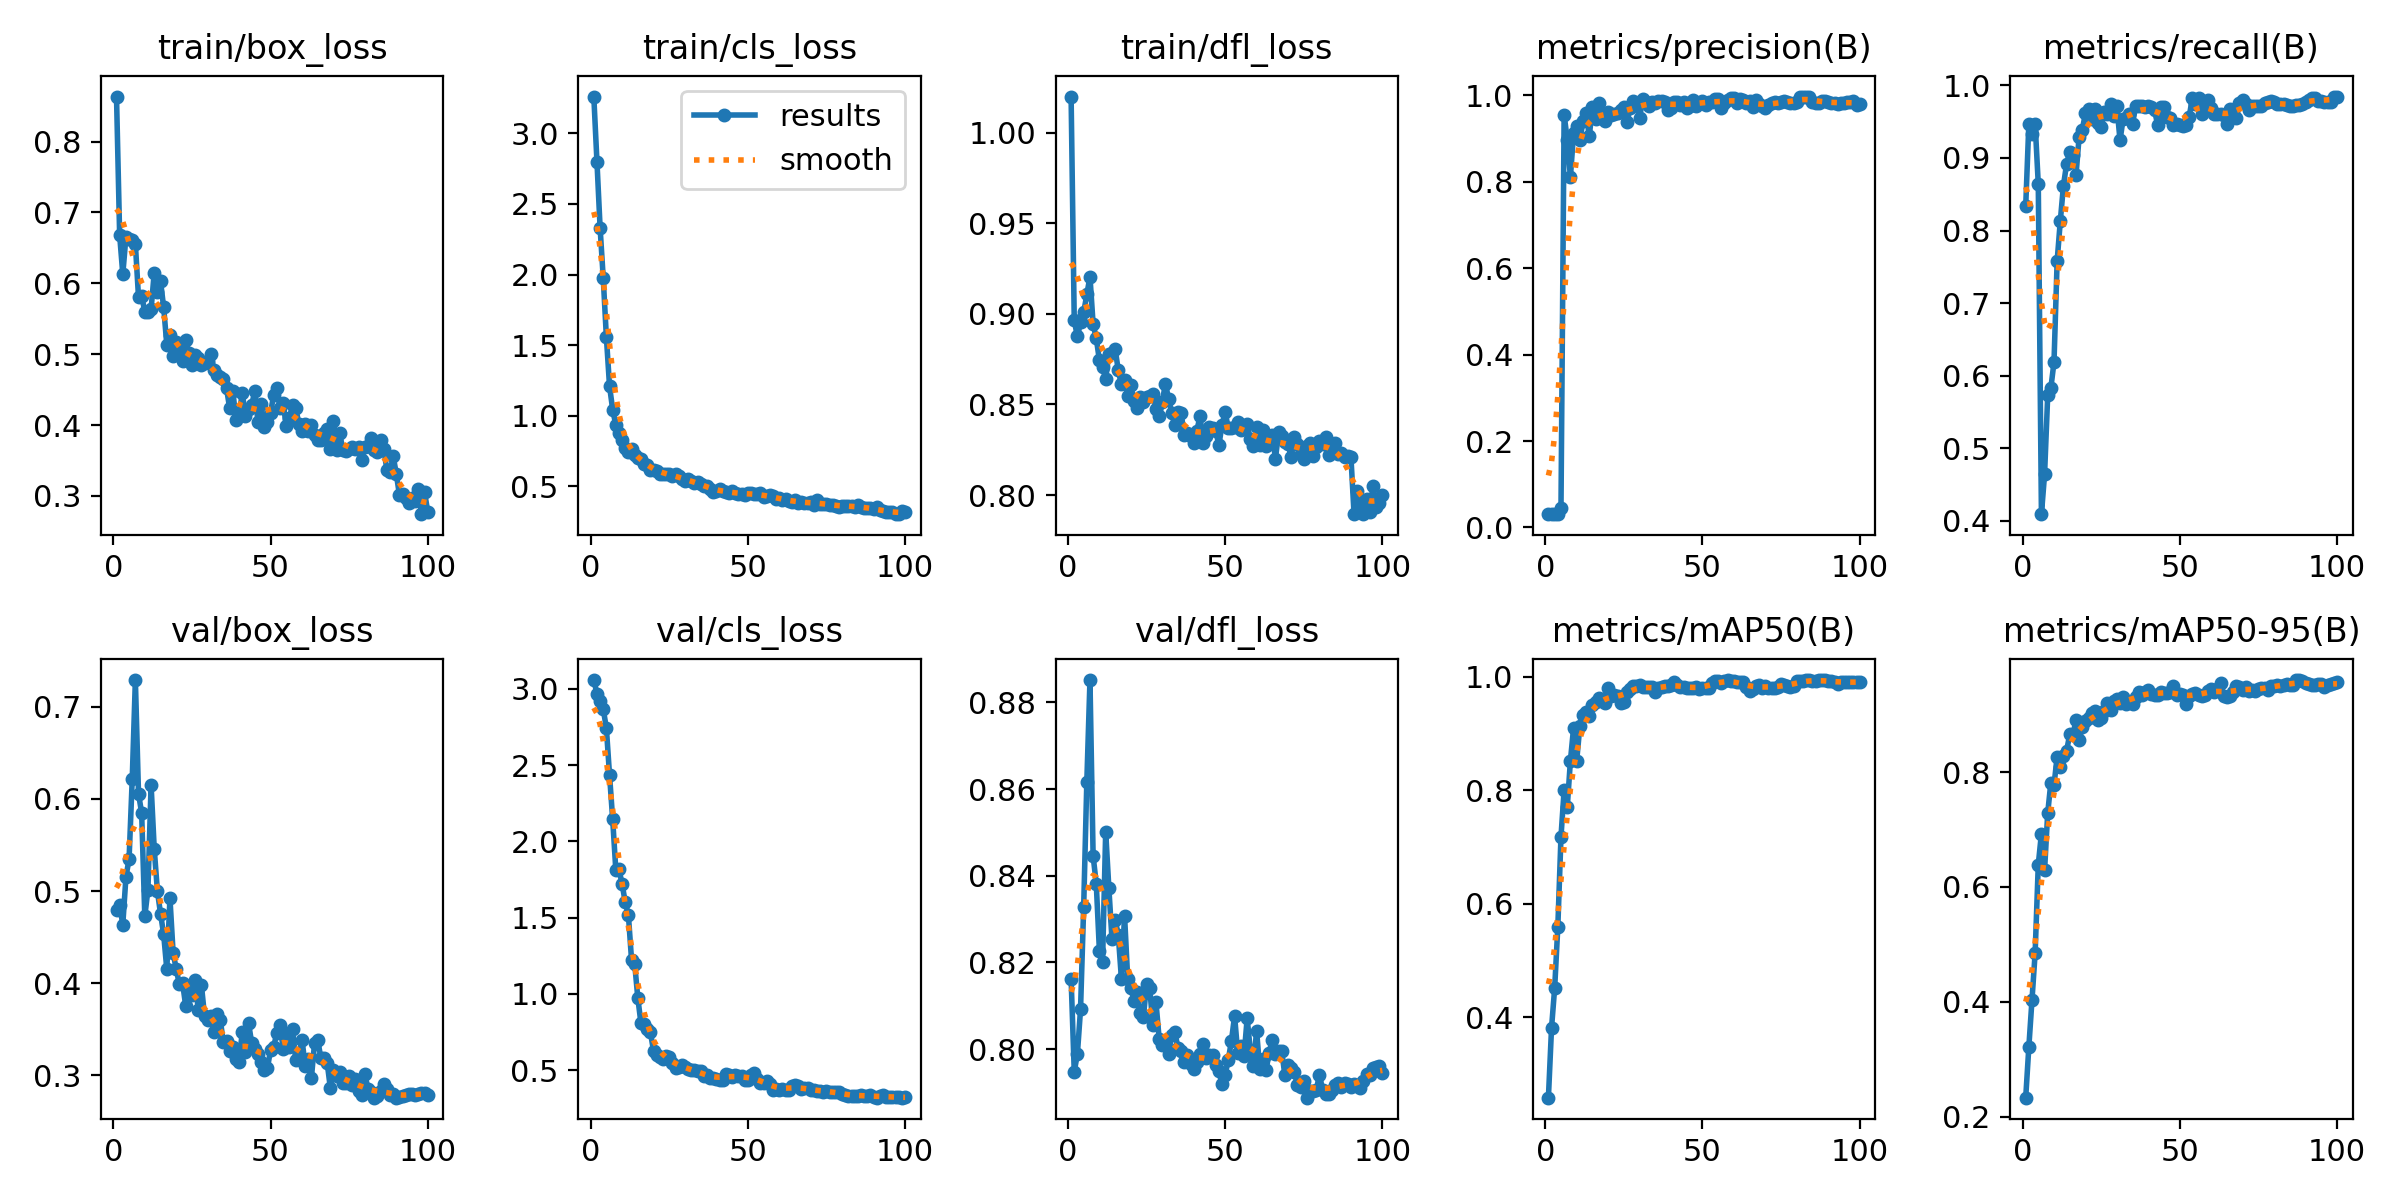

The table this chart was drawn from, first rows:
epoch, time, train/box_loss, train/cls_loss, train/dfl_loss, metrics/precision(B), metrics/recall(B), metrics/mAP50(B), metrics/mAP50-95(B), val/box_loss, val/cls_loss, val/dfl_loss, lr/pg0, lr/pg1, lr/pg2
1, 22.6, 0.8637, 3.261, 1.02, 0.03211, 0.8333, 0.258, 0.233, 0.4793, 3.057, 0.8163, 0.0001, 0.0001, 0.0001
2, 43.63, 0.6681, 2.8, 0.8963, 0.03228, 0.9472, 0.3814, 0.3216, 0.4848, 2.969, 0.7948, 0.0002122, 0.0002122, 0.0002122
3, 64.4, 0.6129, 2.333, 0.8875, 0.0308, 0.9333, 0.4519, 0.4034, 0.4637, 2.919, 0.7989, 0.0003222, 0.0003222, 0.0003222
4, 84.95, 0.6656, 1.974, 0.8952, 0.03098, 0.9472, 0.5596, 0.485, 0.5151, 2.867, 0.8092, 0.0004298, 0.0004298, 0.0004298
5, 105.6, 0.6627, 1.556, 0.9007, 0.04489, 0.8639, 0.7179, 0.6389, 0.535, 2.741, 0.8328, 0.0005352, 0.0005352, 0.0005352
6, 126.4, 0.6608, 1.21, 0.9107, 0.9549, 0.4092, 0.8, 0.693, 0.6212, 2.436, 0.8617, 0.0006384, 0.0006384, 0.0006384
7, 147.2, 0.6555, 1.043, 0.9204, 0.8964, 0.464, 0.7705, 0.6292, 0.7289, 2.145, 0.8851, 0.0007393, 0.0007393, 0.0007393
8, 167.8, 0.5805, 0.9343, 0.8943, 0.8108, 0.573, 0.852, 0.7288, 0.6056, 1.813, 0.8446, 0.0008379, 0.0008379, 0.0008379
9, 188.5, 0.5827, 0.8796, 0.8865, 0.9113, 0.583, 0.9093, 0.7818, 0.5847, 1.816, 0.8381, 0.0009342, 0.0009342, 0.0009342
10, 209.2, 0.5598, 0.826, 0.8744, 0.9287, 0.6188, 0.8522, 0.7771, 0.4727, 1.722, 0.8227, 0.001028, 0.001028, 0.001028
11, 229.9, 0.5594, 0.769, 0.8708, 0.8952, 0.758, 0.9125, 0.8271, 0.5017, 1.6, 0.8201, 0.00112, 0.00112, 0.00112
12, 250.4, 0.5635, 0.7444, 0.8641, 0.9393, 0.8128, 0.9327, 0.8087, 0.6151, 1.517, 0.8501, 0.00121, 0.00121, 0.00121
13, 270.9, 0.615, 0.765, 0.878, 0.9579, 0.8616, 0.9387, 0.8272, 0.5458, 1.224, 0.8373, 0.001259, 0.001259, 0.001259
14, 291.6, 0.5875, 0.7205, 0.8782, 0.9046, 0.8916, 0.9304, 0.8368, 0.5003, 1.199, 0.8254, 0.001245, 0.001245, 0.001245
15, 312.1, 0.603, 0.7026, 0.8808, 0.9716, 0.9083, 0.95, 0.8658, 0.4755, 0.9732, 0.8298, 0.001231, 0.001231, 0.001231
16, 332.8, 0.5662, 0.6902, 0.8688, 0.9436, 0.9041, 0.9546, 0.8643, 0.453, 0.8078, 0.8264, 0.001217, 0.001217, 0.001217
17, 353.6, 0.5134, 0.6607, 0.861, 0.9807, 0.8765, 0.9624, 0.8907, 0.4152, 0.8, 0.8163, 0.001203, 0.001203, 0.001203
18, 374.1, 0.5266, 0.6499, 0.8634, 0.9519, 0.9295, 0.9567, 0.8555, 0.4922, 0.7718, 0.8308, 0.001189, 0.001189, 0.001189
19, 394.6, 0.4969, 0.6158, 0.8544, 0.9398, 0.9391, 0.9538, 0.8794, 0.4333, 0.7505, 0.8162, 0.001174, 0.001174, 0.001174
20, 415.1, 0.5169, 0.6124, 0.8607, 0.9609, 0.9615, 0.9795, 0.8888, 0.4153, 0.6261, 0.8141, 0.00116, 0.00116, 0.00116
21, 436.2, 0.5032, 0.6098, 0.8517, 0.9548, 0.9671, 0.9668, 0.8949, 0.3988, 0.602, 0.8111, 0.001146, 0.001146, 0.001146
22, 457, 0.4901, 0.5903, 0.8482, 0.9569, 0.9541, 0.9678, 0.9034, 0.4005, 0.5883, 0.8132, 0.001132, 0.001132, 0.001132
23, 477.5, 0.5203, 0.5898, 0.8542, 0.9578, 0.9681, 0.9652, 0.9062, 0.3757, 0.5746, 0.8084, 0.001118, 0.001118, 0.001118
24, 497.9, 0.5018, 0.5897, 0.8511, 0.966, 0.948, 0.9535, 0.8909, 0.3916, 0.5963, 0.8073, 0.001104, 0.001104, 0.001104
25, 518.4, 0.4843, 0.5879, 0.8542, 0.9729, 0.9422, 0.9562, 0.8941, 0.3873, 0.5896, 0.815, 0.001089, 0.001089, 0.001089
26, 538.9, 0.4983, 0.5695, 0.8549, 0.9374, 0.9627, 0.9737, 0.9072, 0.4038, 0.5496, 0.8141, 0.001075, 0.001075, 0.001075
27, 559.3, 0.4953, 0.5842, 0.856, 0.9703, 0.9611, 0.9785, 0.9206, 0.3708, 0.5148, 0.8056, 0.001061, 0.001061, 0.001061
28, 579.8, 0.485, 0.571, 0.8474, 0.9872, 0.975, 0.9832, 0.9076, 0.3984, 0.5187, 0.8107, 0.001047, 0.001047, 0.001047
29, 600.4, 0.488, 0.5508, 0.8437, 0.978, 0.9572, 0.9842, 0.9233, 0.3644, 0.5312, 0.8024, 0.001033, 0.001033, 0.001033
30, 621.6, 0.4907, 0.5347, 0.8516, 0.9468, 0.9712, 0.9861, 0.9277, 0.3602, 0.5209, 0.8009, 0.001019, 0.001019, 0.001019
31, 765.6, 0.5009, 0.5527, 0.8613, 0.9909, 0.9243, 0.9819, 0.92, 0.3648, 0.5057, 0.801, 0.001005, 0.001005, 0.001005
32, 786.2, 0.4773, 0.5387, 0.8532, 0.9849, 0.9541, 0.9812, 0.9312, 0.3469, 0.5009, 0.7989, 0.0009904, 0.0009904, 0.0009904
33, 806.7, 0.4708, 0.5234, 0.8454, 0.9744, 0.9555, 0.9813, 0.9192, 0.367, 0.5032, 0.8033, 0.0009763, 0.0009763, 0.0009763
34, 827.3, 0.4681, 0.5332, 0.8386, 0.9833, 0.9611, 0.9811, 0.9224, 0.3602, 0.4923, 0.8039, 0.0009621, 0.0009621, 0.0009621
35, 847.6, 0.4647, 0.5158, 0.8459, 0.9828, 0.9472, 0.9725, 0.9178, 0.3358, 0.4942, 0.8002, 0.000948, 0.000948, 0.000948
36, 868.1, 0.4518, 0.5035, 0.8451, 0.9861, 0.9722, 0.9795, 0.9313, 0.337, 0.464, 0.7996, 0.0009339, 0.0009339, 0.0009339
37, 888.7, 0.4235, 0.4991, 0.8332, 0.987, 0.9722, 0.9812, 0.9393, 0.3262, 0.4661, 0.797, 0.0009197, 0.0009197, 0.0009197
38, 909.1, 0.448, 0.4828, 0.834, 0.9838, 0.9722, 0.9831, 0.9341, 0.3304, 0.451, 0.7986, 0.0009056, 0.0009056, 0.0009056
39, 929.8, 0.4077, 0.4571, 0.8325, 0.965, 0.9697, 0.9839, 0.9394, 0.3175, 0.4506, 0.7966, 0.0008914, 0.0008914, 0.0008914
40, 950.5, 0.4141, 0.4671, 0.8285, 0.9707, 0.9714, 0.9855, 0.9426, 0.3147, 0.4442, 0.7954, 0.0008773, 0.0008773, 0.0008773
41, 971.1, 0.4452, 0.4779, 0.8356, 0.9835, 0.9705, 0.9904, 0.9368, 0.3473, 0.4385, 0.7969, 0.0008631, 0.0008631, 0.0008631
42, 991.7, 0.4127, 0.4692, 0.8434, 0.9837, 0.9655, 0.9857, 0.9338, 0.3254, 0.4333, 0.7988, 0.000849, 0.000849, 0.000849
43, 1012, 0.4221, 0.4596, 0.829, 0.9768, 0.9448, 0.9823, 0.9345, 0.3568, 0.4743, 0.8012, 0.0008348, 0.0008348, 0.0008348
44, 1033, 0.4285, 0.4509, 0.8324, 0.9847, 0.97, 0.9826, 0.9389, 0.3351, 0.4703, 0.7979, 0.0008207, 0.0008207, 0.0008207
45, 1054, 0.4479, 0.4672, 0.8378, 0.9704, 0.9699, 0.9807, 0.9377, 0.3291, 0.4577, 0.7985, 0.0008065, 0.0008065, 0.0008065
46, 1075, 0.4041, 0.4498, 0.8372, 0.9741, 0.9567, 0.9795, 0.9374, 0.3231, 0.4715, 0.7986, 0.0007924, 0.0007924, 0.0007924
47, 1096, 0.429, 0.4471, 0.8356, 0.9877, 0.9547, 0.9802, 0.9401, 0.3144, 0.4602, 0.7963, 0.0007782, 0.0007782, 0.0007782
48, 1117, 0.3971, 0.4422, 0.8274, 0.9758, 0.9454, 0.9811, 0.9502, 0.3059, 0.4616, 0.7948, 0.0007641, 0.0007641, 0.0007641
49, 1137, 0.4043, 0.4416, 0.8387, 0.9828, 0.9464, 0.9788, 0.9337, 0.3081, 0.4378, 0.7919, 0.0007499, 0.0007499, 0.0007499
50, 1158, 0.4174, 0.4495, 0.8456, 0.9857, 0.9451, 0.9798, 0.9358, 0.3273, 0.4378, 0.7941, 0.0007358, 0.0007358, 0.0007358
51, 1178, 0.4426, 0.4521, 0.837, 0.9779, 0.9444, 0.9804, 0.9336, 0.3313, 0.4671, 0.7975, 0.0007216, 0.0007216, 0.0007216
52, 1199, 0.4522, 0.442, 0.8367, 0.9835, 0.9453, 0.9797, 0.9186, 0.3461, 0.4802, 0.8019, 0.0007075, 0.0007075, 0.0007075
53, 1220, 0.4236, 0.448, 0.8378, 0.9847, 0.9567, 0.9896, 0.933, 0.3547, 0.4425, 0.8076, 0.0006934, 0.0006934, 0.0006934
54, 1240, 0.431, 0.4533, 0.8401, 0.9913, 0.9825, 0.9923, 0.9354, 0.329, 0.4172, 0.7991, 0.0006792, 0.0006792, 0.0006792
55, 1261, 0.3987, 0.4234, 0.8357, 0.9913, 0.9742, 0.9923, 0.9386, 0.3446, 0.4184, 0.8007, 0.0006651, 0.0006651, 0.0006651
56, 1281, 0.4096, 0.4284, 0.8367, 0.9707, 0.9826, 0.989, 0.9334, 0.3306, 0.4266, 0.7984, 0.0006509, 0.0006509, 0.0006509
57, 1302, 0.4289, 0.4385, 0.8391, 0.9825, 0.9611, 0.9928, 0.933, 0.3508, 0.411, 0.8071, 0.0006368, 0.0006368, 0.0006368
58, 1322, 0.4245, 0.4284, 0.8309, 0.9876, 0.9714, 0.9937, 0.9345, 0.3169, 0.3728, 0.7997, 0.0006226, 0.0006226, 0.0006226
59, 1343, 0.4015, 0.4115, 0.8268, 0.9942, 0.9804, 0.9931, 0.9419, 0.3181, 0.3739, 0.7961, 0.0006085, 0.0006085, 0.0006085
60, 1363, 0.3917, 0.4161, 0.8373, 0.9923, 0.9683, 0.9925, 0.9439, 0.3388, 0.3708, 0.8042, 0.0005943, 0.0005943, 0.0005943
... 40 more rows
